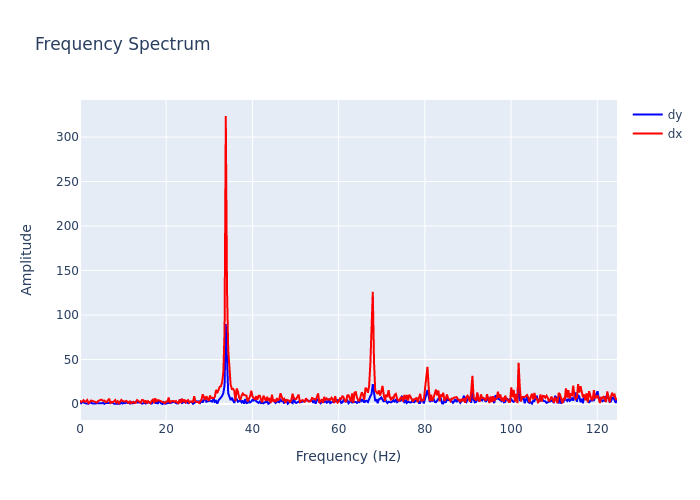

Data behind this chart, as committed beside it:
, frequency, dx, dy
0, 0.0, 3.905, 2.819
1, 0.2818, 2.415, 0.9158
2, 0.5637, 2.906, 2.444
3, 0.8455, 4.279, 1.329
4, 1.127, 2.559, 1.142
5, 1.409, 3.042, 0.6139
6, 1.691, 4.458, 0.6885
7, 1.973, 1.027, 0.3427
8, 2.255, 2.001, 1.31
9, 2.537, 3.993, 1.735
10, 2.818, 3.608, 0.7087
11, 3.1, 3.072, 0.6901
12, 3.382, 3.224, 0.9112
13, 3.664, 2.412, 1.104
14, 3.946, 1.669, 0.837
15, 4.228, 3.416, 0.3746
16, 4.51, 4.274, 0.5134
17, 4.791, 4.705, 1.022
18, 5.073, 4.72, 0.857
19, 5.355, 3.559, 1.247
20, 5.637, 3.934, 0.2369
21, 5.919, 2.364, 1.042
22, 6.201, 2.348, 1.214
23, 6.483, 3.893, 0.8599
24, 6.764, 6.047, 1.117
25, 7.046, 1.184, 0.8913
26, 7.328, 2.437, 1.075
27, 7.61, 1.943, 1.581
28, 7.892, 3.875, 0.4294
29, 8.174, 4.488, 0.3904
30, 8.455, 1.705, 0.5526
31, 8.737, 3.137, 0.195
32, 9.019, 0.8793, 0.6016
33, 9.301, 3.248, 0.4022
34, 9.583, 4.654, 1.795
35, 9.865, 3.467, 0.5077
36, 10.15, 3.05, 1.356
37, 10.43, 2.763, 0.934
38, 10.71, 3.621, 2.167
39, 10.99, 2.765, 1.071
40, 11.27, 0.7426, 1.293
41, 11.56, 3.631, 0.5679
42, 11.84, 1.016, 2.188
43, 12.12, 2.247, 0.7934
44, 12.4, 2.55, 0.9909
45, 12.68, 1.105, 2.309
46, 12.97, 1.622, 2.695
47, 13.25, 4.486, 1.83
48, 13.53, 3.265, 1.757
49, 13.81, 3.02, 1.546
50, 14.09, 1.442, 1.662
51, 14.37, 4.484, 0.421
52, 14.66, 4.396, 0.613
53, 14.94, 2.105, 1.396
54, 15.22, 4.105, 0.5642
55, 15.5, 0.7352, 1.537
56, 15.78, 3.27, 1.796
57, 16.07, 2.029, 1.688
58, 16.35, 0.8181, 0.7904
59, 16.63, 3.572, 0.5435
... 383 more rows
